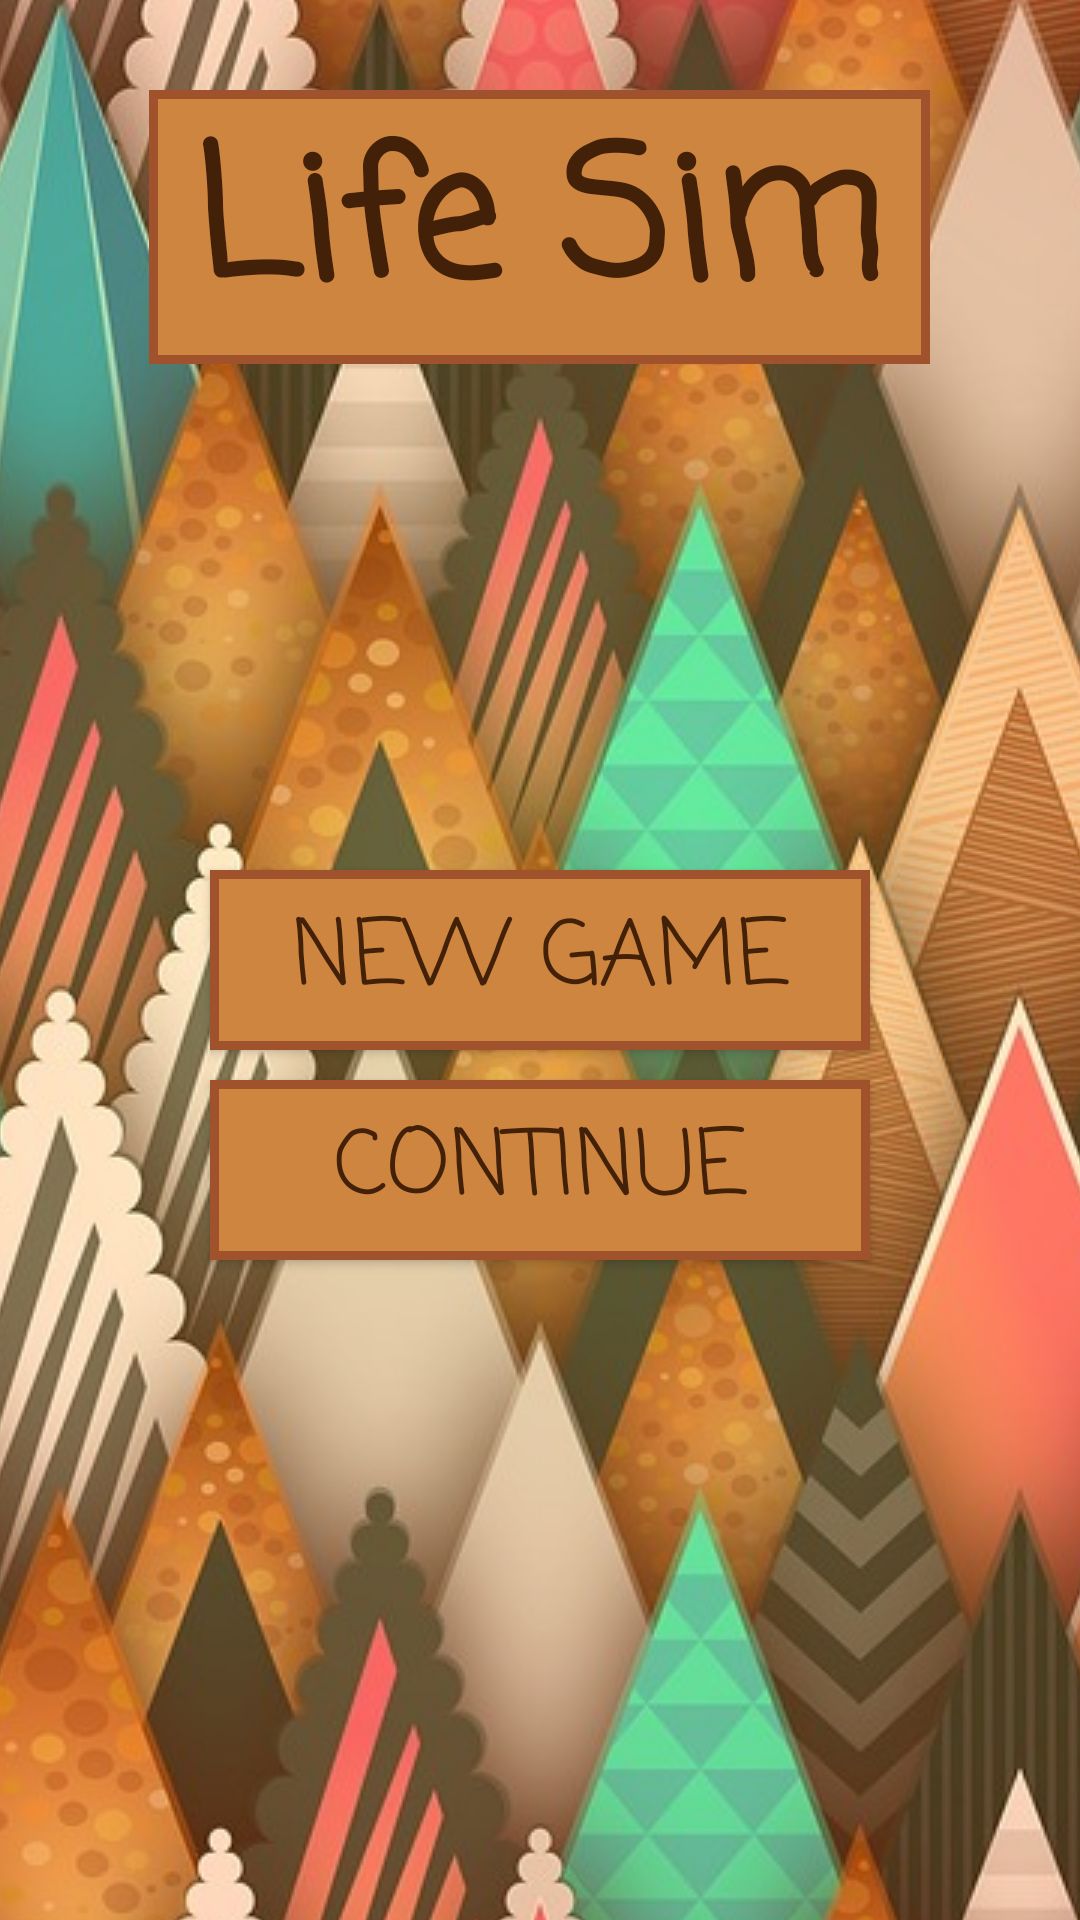

Here is an Android app screen rendered from its layout file. Give the layout XML and the strings, colors and styles it references.
<!-- AndroidManifest.xml: application theme Theme.AppCompat.NoActionBar -->
<!-- res/layout/activity_start_screen.xml -->
<?xml version="1.0" encoding="utf-8"?>
<RelativeLayout xmlns:android="http://schemas.android.com/apk/res/android"
    xmlns:tools="http://schemas.android.com/tools"
    android:id="@+id/screen_layout"
    android:layout_width="match_parent"
    android:layout_height="match_parent"
    android:orientation="vertical"
    tools:context="com.cayoticreations.lifesim.StartScreen">

    <RelativeLayout
        android:id="@+id/title_layout"
        android:background="@drawable/startscreenbackground"
        android:layout_width="match_parent"
        android:layout_height="match_parent">

        <TextView
            android:id="@+id/TitleText"
            android:layout_width="wrap_content"
            android:layout_height="wrap_content"
            android:layout_alignParentTop="true"
            android:layout_centerHorizontal="true"
            android:layout_marginTop="30dp"
            android:paddingLeft="15dp"
            android:paddingRight="15dp"
            android:background="@drawable/startscreenbuttons"
            android:fontFamily="casual"
            android:text="@string/app_name"
            android:textAlignment="center"
            android:textColor="#432109"
            android:textSize="60sp"
            android:textStyle="bold" />

        <RelativeLayout
            android:id="@+id/two_buttons_layout"
            android:layout_width="match_parent"
            android:layout_height="match_parent">

            <Button
                android:id="@+id/NewGameButton"
                style="@style/Widget.AppCompat.Button.Colored"
                android:layout_width="220dp"
                android:layout_height="60dp"
                android:layout_centerHorizontal="true"
                android:layout_centerInParent="true"
                android:background="@drawable/startscreenbuttons"
                android:fontFamily="casual"
                android:text="@string/action_new_game"
                android:textAlignment="center"
                android:textColor="#432109"
                android:textSize="30sp"
                android:onClick="set_stats_new"/>

            <Button
                android:id="@+id/ContinueButton"
                style="@style/Widget.AppCompat.Button.Colored"
                android:layout_width="220dp"
                android:layout_height="60dp"
                android:layout_below="@id/NewGameButton"
                android:layout_centerHorizontal="true"
                android:layout_marginTop="10dp"
                android:background="@drawable/startscreenbuttons"
                android:fontFamily="casual"
                android:text="@string/action_continue"
                android:textAlignment="center"
                android:textColor="#432109"
                android:textSize="30sp"
                android:onClick="go_to_main_screen"/>
        </RelativeLayout>

    </RelativeLayout>

</RelativeLayout>
<!-- resources referenced by this layout -->
<resources>
  <!-- drawable startscreenbackground (drawable) -->
  <?xml version="1.0" encoding="utf-8"?>
  <bitmap xmlns:android="http://schemas.android.com/apk/res/android"
          android:src="@drawable/background"
          android:tileMode="disabled"
          android:gravity="center_vertical" >
  </bitmap>
  <!-- drawable startscreenbuttons (drawable) -->
  <?xml version="1.0" encoding="utf-8"?>
      <shape xmlns:android="http://schemas.android.com/apk/res/android"
          android:shape="rectangle" >
  
          <solid android:color="#CD853F" />
  
          <stroke
              android:width="3dp"
              android:color="#A0522D" />
  
      </shape>
  <string name="action_continue">Continue</string>
  <string name="action_new_game">New Game</string>
  <string name="app_name">Life Sim</string>
  <!-- drawable background: jpg bitmap (drawable, 327815 bytes) -->
</resources>
